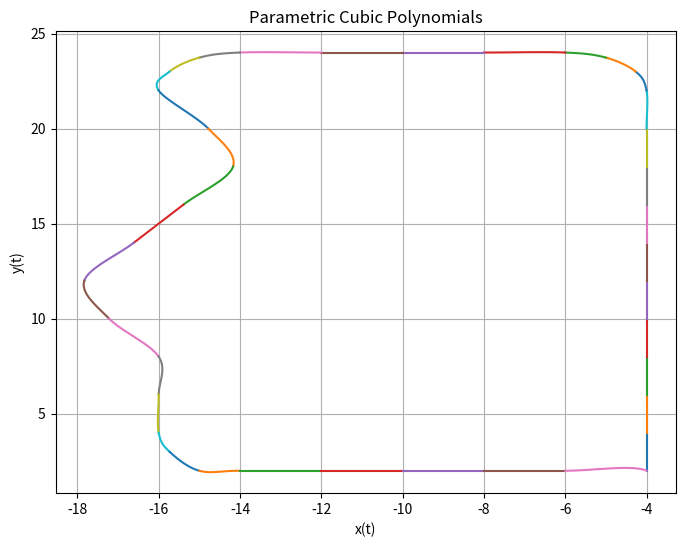

Write the Python code that produced this figure.
import numpy as np
import matplotlib.pyplot as plt

def evaluate_polynomial(coeffs, t):
    """
    Evaluate a cubic polynomial given its coefficients and parameter t.
    coeffs: List of coefficients [a3, a2, a1, a0] for t^3, t^2, t, constant.
    t: Array of parameter values.
    """
    return coeffs[3] * t**3 + coeffs[2] * t**2 + coeffs[1] * t + coeffs[0]

def plot_parametric_cubic_polynomials(polynomials, t_range=(0, 1), num_points=100):
    """
    Plot a list of parametric cubic polynomials (x(t), y(t)).
    polynomials: List of tuples [(x_coeffs, y_coeffs), ...].
                 Each tuple contains the coefficients for x(t) and y(t).
    t_range: Tuple (start, end) for the parameter t.
    num_points: Number of points to evaluate for each polynomial.
    """
    t = np.linspace(t_range[0], t_range[1], num_points)
    
    plt.figure(figsize=(8, 6))
    
    for i, (x_coeffs, y_coeffs) in enumerate(polynomials):
        # Evaluate x(t) and y(t)
        x_vals = evaluate_polynomial(x_coeffs, t)
        y_vals = evaluate_polynomial(y_coeffs, t)
        
        # Plot the parametric curve
        plt.plot(x_vals, y_vals, label=f'Curve {i+1}')
    
    plt.title("Parametric Cubic Polynomials")
    plt.xlabel("x(t)")
    plt.ylabel("y(t)")
    # plt.legend()
    plt.grid(True)
    plt.show()

# Example usage
# Define a list of polynomial coefficient pairs (x(t), y(t))
polynomials = [([-4,0,0,0],[2,2,0,0])
,([-4,0,0,0],[4,2,0,0])
,([-4,0,0,0],[6,2,0,0])
,([-4,0,0,0],[8,2,0,0])
,([-4,0,0,0],[10,2,0,0])
,([-4,0,0,0],[12,2,0,0])
,([-4,0,0,0],[14,2,0,0])
,([-4,0,0,0],[16,2,0,0])
,([-4,0,0,0],[18,2,0,0])
,([-4,0,0.133975,-0.133975],[20,2,0.5,-0.5])
,([-4,-0.133975,-0.0358984,-0.0980762],[22,1.5,-0.866025,0.366025])
,([-4.26795,-0.5,-0.330127,0.0980762],[23,0.866025,-0.0358984,-0.0980762])
,([-5,-0.866025,0.232051,-0.366025],[23.7321,0.5,-0.330127,0.0980762])
,([-6,-1.5,-1,0.5],[24,0.133975,-0.267949,0.133975])
,([-8,-2,0,0],[24,0,0,0])
,([-10,-2,0,0],[24,0,0,0])
,([-12,-2,-0.5,0.5],[24,0,0.133975,-0.133975])
,([-14,-1.5,0.866025,-0.366025],[24,-0.133975,-0.0358984,-0.0980762])
,([-15,-0.866025,0.0358984,0.0980762],[23.7321,-0.5,-0.330127,0.0980762])
,([-15.7321,-0.5,-0.279473,0.511524],[23,-0.866025,0.232051,-0.366025])
,([-16,0.475625,1.79195,-1.04837],[22,-1.5,-1,0.5])
,([-14.7808,0.9144,0.3048,-0.6096],[20,-2,0,0])
,([-14.1712,-0.3048,-1.8288,0.9144],[18,-2,0,0])
,([-15.3904,-1.2192,0,0],[16,-2,0,0])
,([-16.6096,-1.2192,-0.9144,0.9144],[14,-2,0,0])
,([-17.8288,-0.3048,1.524,-0.6096],[12,-2,0,0])
,([-17.2192,0.9144,1.2192,-0.9144],[10,-2,0,0])
,([-16,0.6096,-1.2192,0.6096],[8,-2,0,0])
,([-16,0,-0.133975,0.133975],[6,-2,-0.5,0.5])
,([-16,0.133975,0.0358984,0.0980762],[4,-1.5,1,-0.5])
,([-15.7321,0.5,0.330127,-0.0980762],[3,-1,-0.5,0.5])
,([-15,0.866025,-0.232051,0.366025],[2,-0.5,1,-0.5])
,([-14,1.5,1,-0.5],[2,0,0,0])
,([-12,2,0,0],[2,0,0,0])
,([-10,2,0,0],[2,0,0,0])
,([-8,2,0,0],[2,0,0,0])
,([-6,2,1,-1],[2,0,1,-1])]

# Plot the polynomials
plot_parametric_cubic_polynomials(polynomials)
